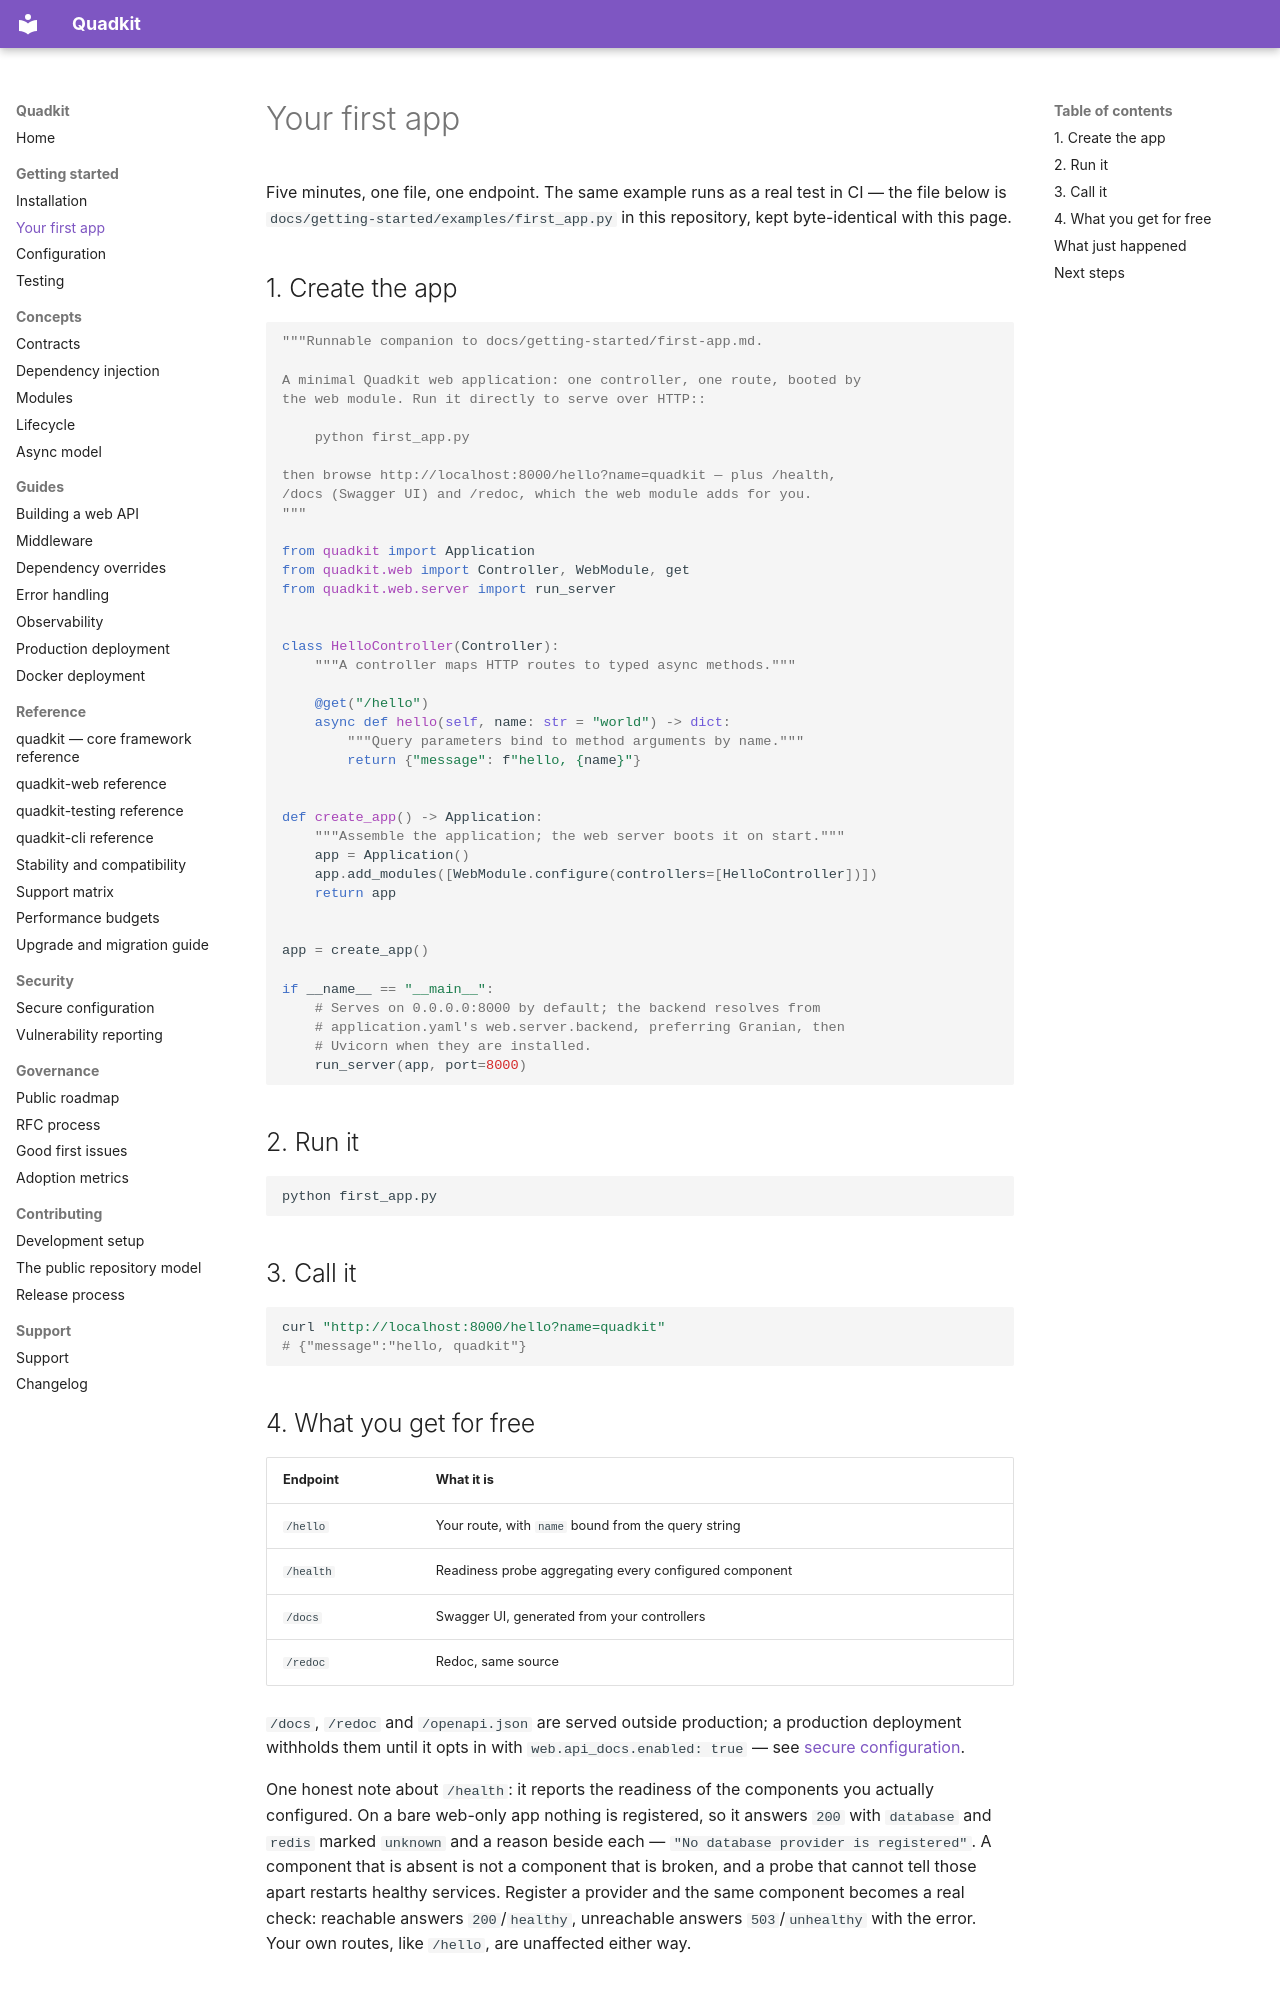

repository: dbtinoy-/quadkit · page: getting-started/first-app/index.html · generator: mkdocs

# Your first app

Five minutes, one file, one endpoint. The same example runs as a real
test in CI — the file below is `docs/getting-started/examples/first_app.py`
in this repository, kept byte-identical with this page.

## 1. Create the app

<!-- snippet: examples/first_app.py -->
```python
"""Runnable companion to docs/getting-started/first-app.md.

A minimal Quadkit web application: one controller, one route, booted by
the web module. Run it directly to serve over HTTP::

    python first_app.py

then browse http://localhost:8000/hello?name=quadkit — plus /health,
/docs (Swagger UI) and /redoc, which the web module adds for you.
"""

from quadkit import Application
from quadkit.web import Controller, WebModule, get
from quadkit.web.server import run_server


class HelloController(Controller):
    """A controller maps HTTP routes to typed async methods."""

    @get("/hello")
    async def hello(self, name: str = "world") -> dict:
        """Query parameters bind to method arguments by name."""
        return {"message": f"hello, {name}"}


def create_app() -> Application:
    """Assemble the application; the web server boots it on start."""
    app = Application()
    app.add_modules([WebModule.configure(controllers=[HelloController])])
    return app


app = create_app()

if __name__ == "__main__":
    # Serves on 0.0.0.0:8000 by default; the backend resolves from
    # application.yaml's web.server.backend, preferring Granian, then
    # Uvicorn when they are installed.
    run_server(app, port=8000)
```

## 2. Run it

```bash
python first_app.py
```

## 3. Call it

```bash
curl "http://localhost:8000/hello?name=quadkit"
# {"message":"hello, quadkit"}
```

## 4. What you get for free

| Endpoint | What it is |
| --- | --- |
| `/hello` | Your route, with `name` bound from the query string |
| `/health` | Readiness probe aggregating every configured component |
| `/docs` | Swagger UI, generated from your controllers |
| `/redoc` | Redoc, same source |

`/docs`, `/redoc` and `/openapi.json` are served outside production; a
production deployment withholds them until it opts in with
`web.api_docs.enabled: true` — see
[secure configuration](../security/secure-configuration.md).

One honest note about `/health`: it reports the readiness of the
components you actually configured. On a bare web-only app nothing is
registered, so it answers `200` with `database` and `redis` marked
`unknown` and a reason beside each — `"No database provider is registered"`.
A component that is absent is not a component that is broken, and a probe
that cannot tell those apart restarts healthy services. Register a provider
and the same component becomes a real check: reachable answers `200`/`healthy`,
unreachable answers `503`/`unhealthy` with the error. Your own routes, like
`/hello`, are unaffected either way.
